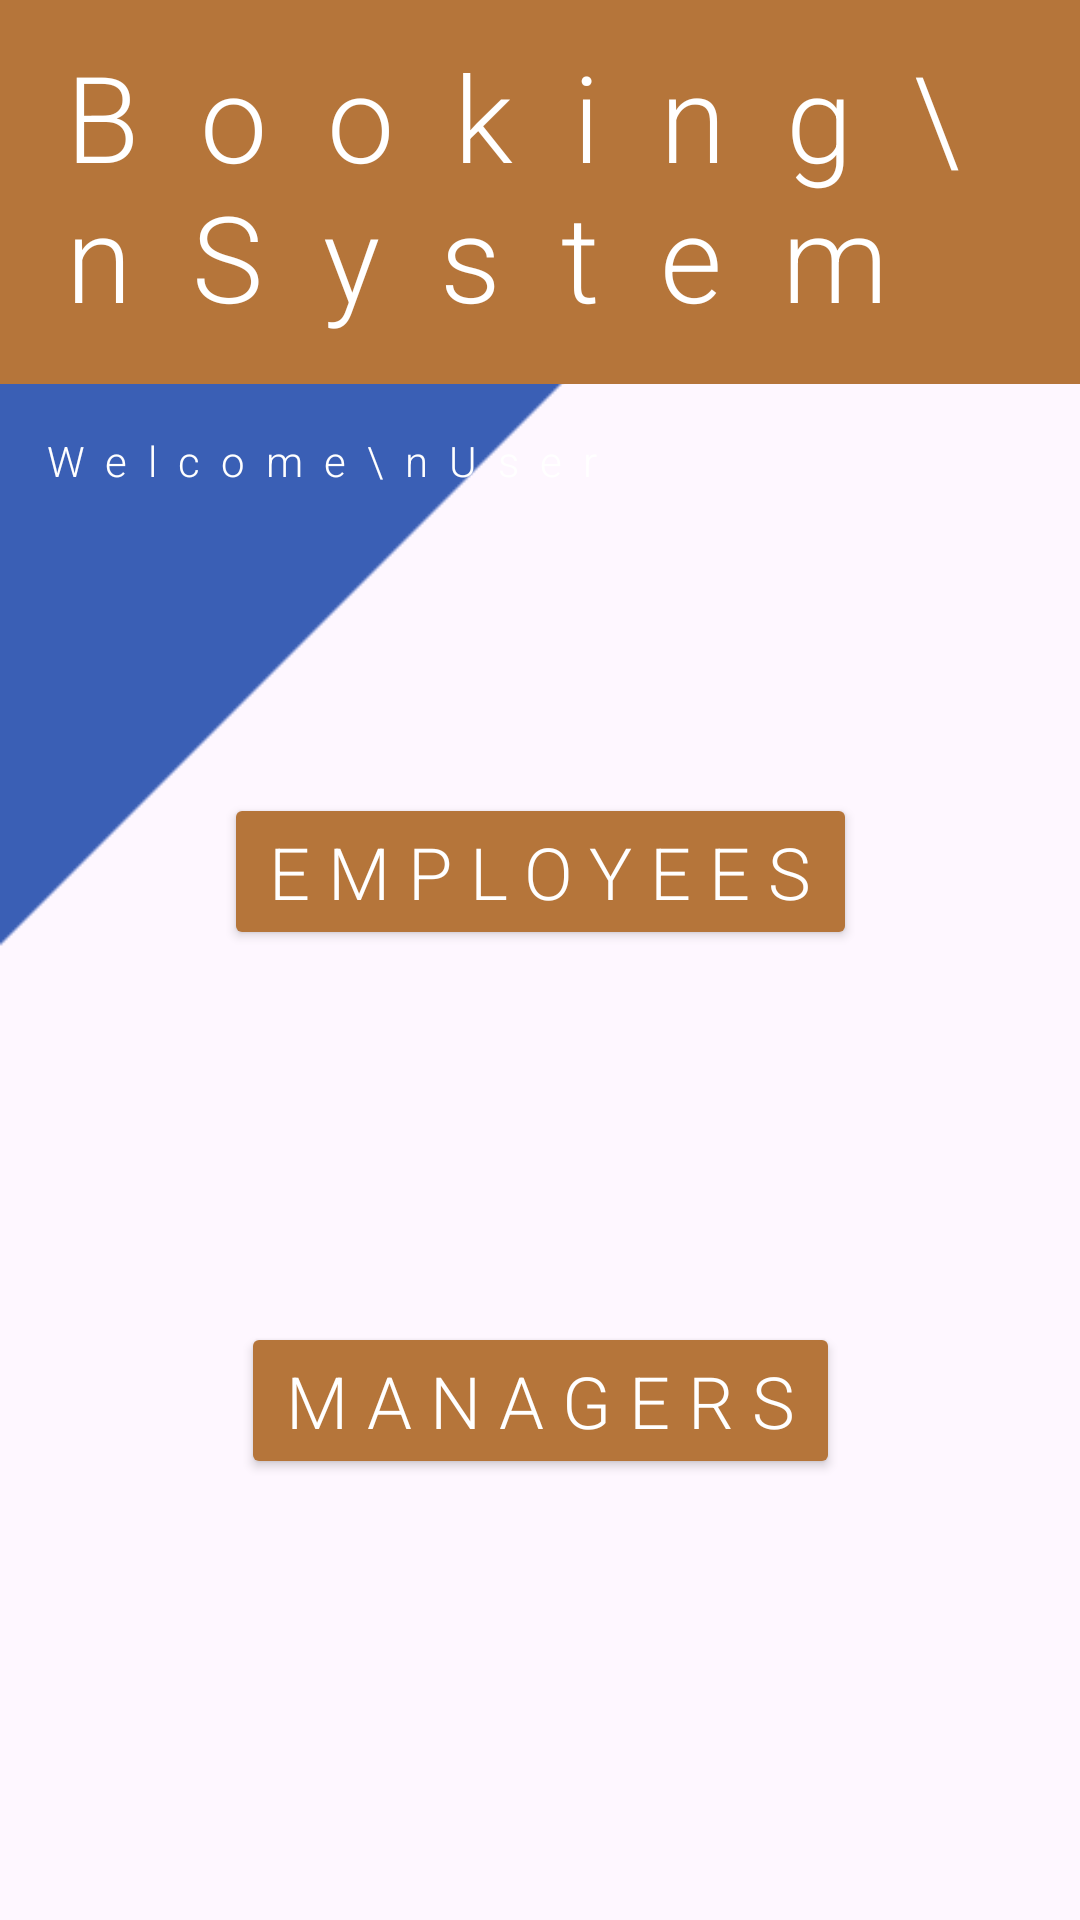

Reconstruct the res/layout file that produces this screen, plus the resources it refers to.
<!-- AndroidManifest.xml: application theme Theme.COMP2000_Assessment_1_Exercise_5 -->
<!-- res/layout/activity_main.xml -->
<?xml version="1.0" encoding="utf-8"?>
<androidx.constraintlayout.widget.ConstraintLayout xmlns:android="http://schemas.android.com/apk/res/android"
    xmlns:app="http://schemas.android.com/apk/res-auto"
    xmlns:tools="http://schemas.android.com/tools"
    android:id="@+id/main"
    android:layout_width="match_parent"
    android:layout_height="match_parent"

    tools:context=".MainActivity">

    <ImageView
        android:id="@+id/mainBackground"

        android:layout_width="420dp"
        android:layout_height="420dp"

        android:contentDescription="Background image"

        app:srcCompat="@drawable/main_background_img"
        app:layout_constraintTop_toTopOf="parent"
        app:layout_constraintStart_toStartOf="parent"
        />

    <ImageView
        android:layout_width="match_parent"
        android:layout_height="wrap_content"

        android:scaleType="fitXY"

        android:contentDescription="Background scaler"

        app:srcCompat="@drawable/main_background_scaler_bar"
        app:layout_constraintTop_toTopOf="@id/mainBackground"
        app:layout_constraintStart_toStartOf="parent"
        />

    <LinearLayout
        android:id="@+id/mainLayout"

        android:layout_width="match_parent"
        android:layout_height="match_parent"

        android:orientation="vertical"
        >

        <TextView
            android:layout_width="wrap_content"
            android:layout_height="wrap_content"

            android:layout_gravity="center|start"

            android:layout_marginTop="12dp"
            android:layout_marginStart="12dp"

            android:fontFamily="sans-serif-light"
            android:letterSpacing="0.5"

            android:text="Booking\nSystem"
            android:textSize="40sp"
            android:textColor="@color/white"
            />

        <TextView
            android:layout_width="wrap_content"
            android:layout_height="wrap_content"

            android:layout_gravity="center|start"

            android:layout_marginTop="32dp"
            android:layout_marginStart="12dp"

            android:fontFamily="sans-serif-light"
            android:letterSpacing="0.5"

            android:text="Welcome\nUser"
            android:textSize="14sp"
            android:textColor="@color/white"
            />
    </LinearLayout>

    <Button
        android:id="@+id/employeeLoginButton"

        android:layout_width="wrap_content"
        android:layout_height="wrap_content"

        android:fontFamily="sans-serif-light"
        android:letterSpacing="0.25"

        android:text="Employees"
        android:textSize="24sp"
        android:textColor="@color/white"

        android:backgroundTint="@color/bookingOrange"

        app:layout_constraintTop_toTopOf="parent"
        app:layout_constraintBottom_toBottomOf="parent"
        app:layout_constraintStart_toStartOf="parent"
        app:layout_constraintEnd_toEndOf="parent"

        app:layout_constraintVertical_bias="0.45"
        />

    <Button
        android:id="@+id/managerLoginButton"

        android:layout_width="wrap_content"
        android:layout_height="wrap_content"

        android:fontFamily="sans-serif-light"
        android:letterSpacing="0.25"

        android:text="Managers"
        android:textSize="24sp"
        android:textColor="@color/white"

        android:backgroundTint="@color/bookingOrange"

        app:layout_constraintTop_toTopOf="parent"
        app:layout_constraintBottom_toBottomOf="parent"
        app:layout_constraintStart_toStartOf="parent"
        app:layout_constraintEnd_toEndOf="parent"

        app:layout_constraintVertical_bias="0.75"
        />
</androidx.constraintlayout.widget.ConstraintLayout>
<!-- resources referenced by this layout -->
<resources>
  <color name="bookingOrange">#B5753A</color>
  <color name="white">#FFFFFFFF</color>
  <!-- drawable main_background_img: png bitmap (drawable, 8866 bytes) -->
  <!-- drawable main_background_scaler_bar: png bitmap (drawable, 119 bytes) -->
  <style name="Theme.COMP2000_Assessment_1_Exercise_5" parent="Base.Theme.COMP2000_Assessment_1_Exercise_5" />
  <style name="Base.Theme.COMP2000_Assessment_1_Exercise_5" parent="Theme.Material3.DayNight.NoActionBar">
          
          
      </style>
</resources>
